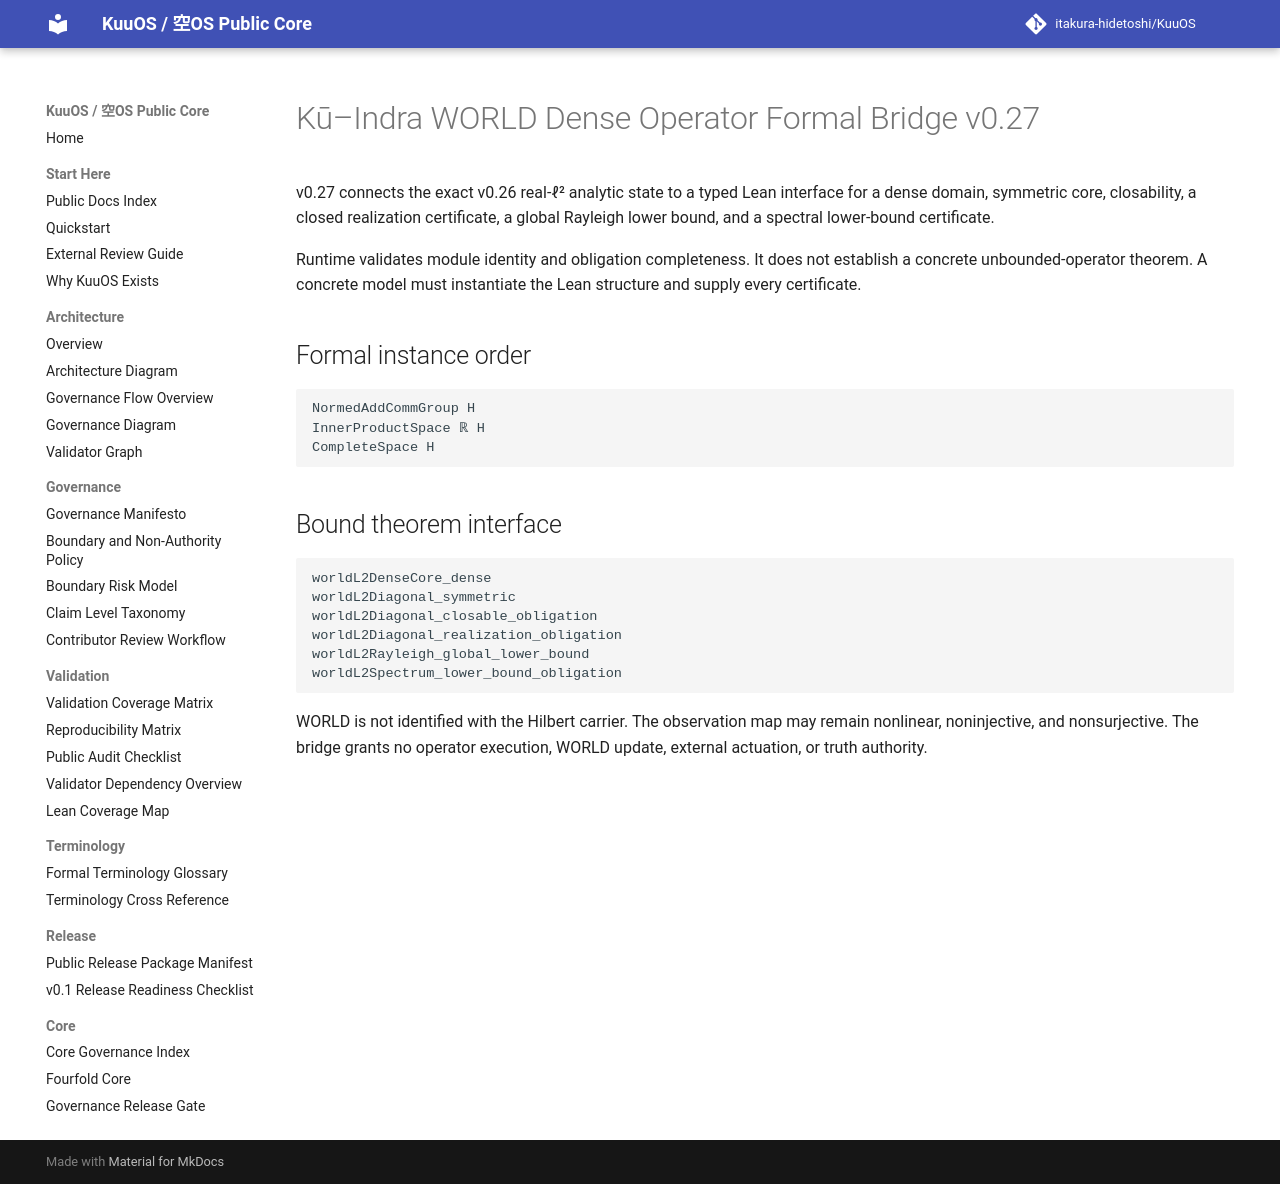

repository: itakura-hidetoshi/KuuOS · page: KU_INDRA_QI_WORLD_DENSE_OPERATOR_PROOF_BRIDGE_v0_27/index.html · generator: mkdocs

# Kū–Indra WORLD Dense Operator Formal Bridge v0.27

v0.27 connects the exact v0.26 real-ℓ² analytic state to a typed Lean interface for a dense domain, symmetric core, closability, a closed realization certificate, a global Rayleigh lower bound, and a spectral lower-bound certificate.

Runtime validates module identity and obligation completeness. It does not establish a concrete unbounded-operator theorem. A concrete model must instantiate the Lean structure and supply every certificate.

## Formal instance order

```text
NormedAddCommGroup H
InnerProductSpace ℝ H
CompleteSpace H
```

## Bound theorem interface

```text
worldL2DenseCore_dense
worldL2Diagonal_symmetric
worldL2Diagonal_closable_obligation
worldL2Diagonal_realization_obligation
worldL2Rayleigh_global_lower_bound
worldL2Spectrum_lower_bound_obligation
```

WORLD is not identified with the Hilbert carrier. The observation map may remain nonlinear, noninjective, and nonsurjective. The bridge grants no operator execution, WORLD update, external actuation, or truth authority.
